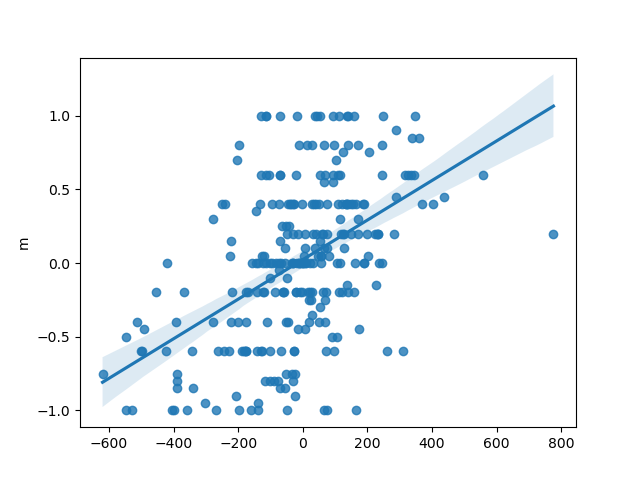

The table this chart was drawn from, first rows:
, slope, intercept, rvalue, pvalue, stderr
0, 0.001341, 0.02295, 0.4925, 6.632011116678643e-18, 0.0001448
